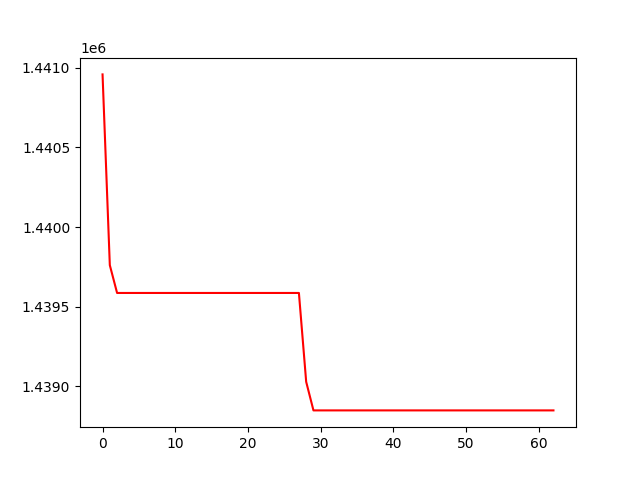

The data file committed next to this chart (first rows):
, 0
0, 1440958
1, 1439761
2, 1439586
3, 1439586
4, 1439586
5, 1439586
6, 1439586
7, 1439586
8, 1439586
9, 1439586
10, 1439586
11, 1439586
12, 1439586
13, 1439586
14, 1439586
15, 1439586
16, 1439586
17, 1439586
18, 1439586
19, 1439586
20, 1439586
21, 1439586
22, 1439586
23, 1439586
24, 1439586
25, 1439586
26, 1439586
27, 1439586
28, 1439029
29, 1438849
30, 1438849
31, 1438849
32, 1438849
33, 1438849
34, 1438849
35, 1438849
36, 1438849
37, 1438849
38, 1438849
39, 1438849
40, 1438849
41, 1438849
42, 1438849
43, 1438849
44, 1438849
45, 1438849
46, 1438849
47, 1438849
48, 1438849
49, 1438849
50, 1438849
51, 1438849
52, 1438849
53, 1438849
54, 1438849
55, 1438849
56, 1438849
57, 1438849
58, 1438849
59, 1438849
... 3 more rows
